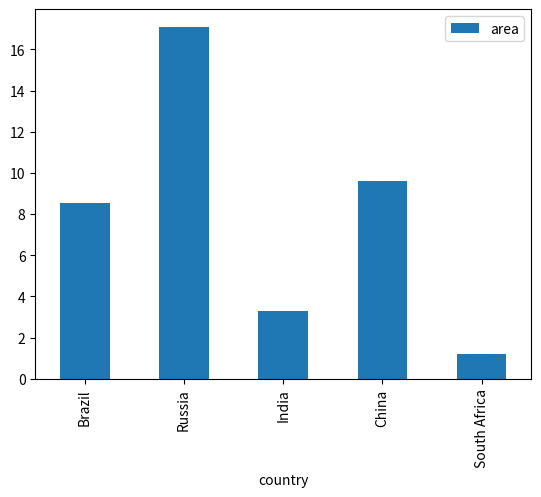

This figure's Python source:
#pandas_example_002.py 

import matplotlib.pyplot as plt
import pandas as pd 
#import matplotlib


dict = {"country": ["Brazil", "Russia", "India", "China", "South Africa"],
       "capital": ["Brasilia", "Moscow", "New Delhi", "Beijing", "Pretoria"],
       "area": [8.516, 17.10, 3.286, 9.597, 1.221],
       "population": [200.4, 143.5, 1252, 1357, 52.98] }

#Creating a data frame from a dictionary 
df = pd.DataFrame(dict)
print(df)

#Creating a BAR graph
df.plot(kind='bar',x='country',y='area')
plt.show()